Labelled photos from "Datasets", an image-classification folder in devinsiuzdak/AIIE-Classification. The possible labels are: Charmander, Gastly, Hypno, Pikachu, Snorlax.

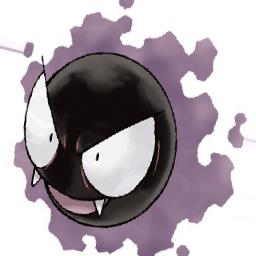
Label: Gastly

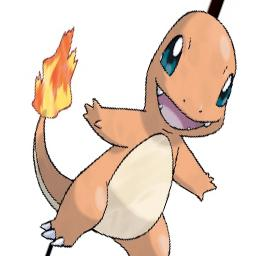
Label: Charmander

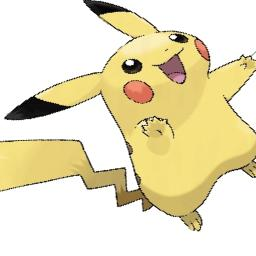
Label: Pikachu

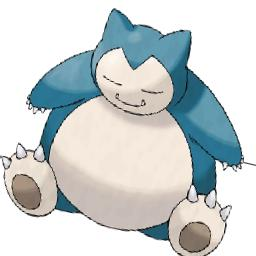
Label: Snorlax

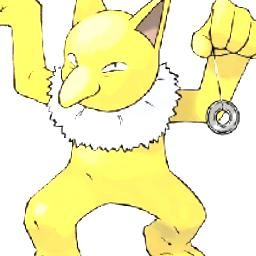
Label: Hypno

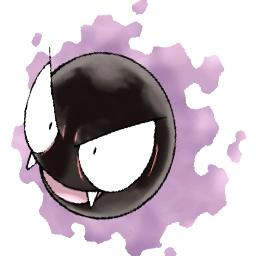
Label: Gastly
